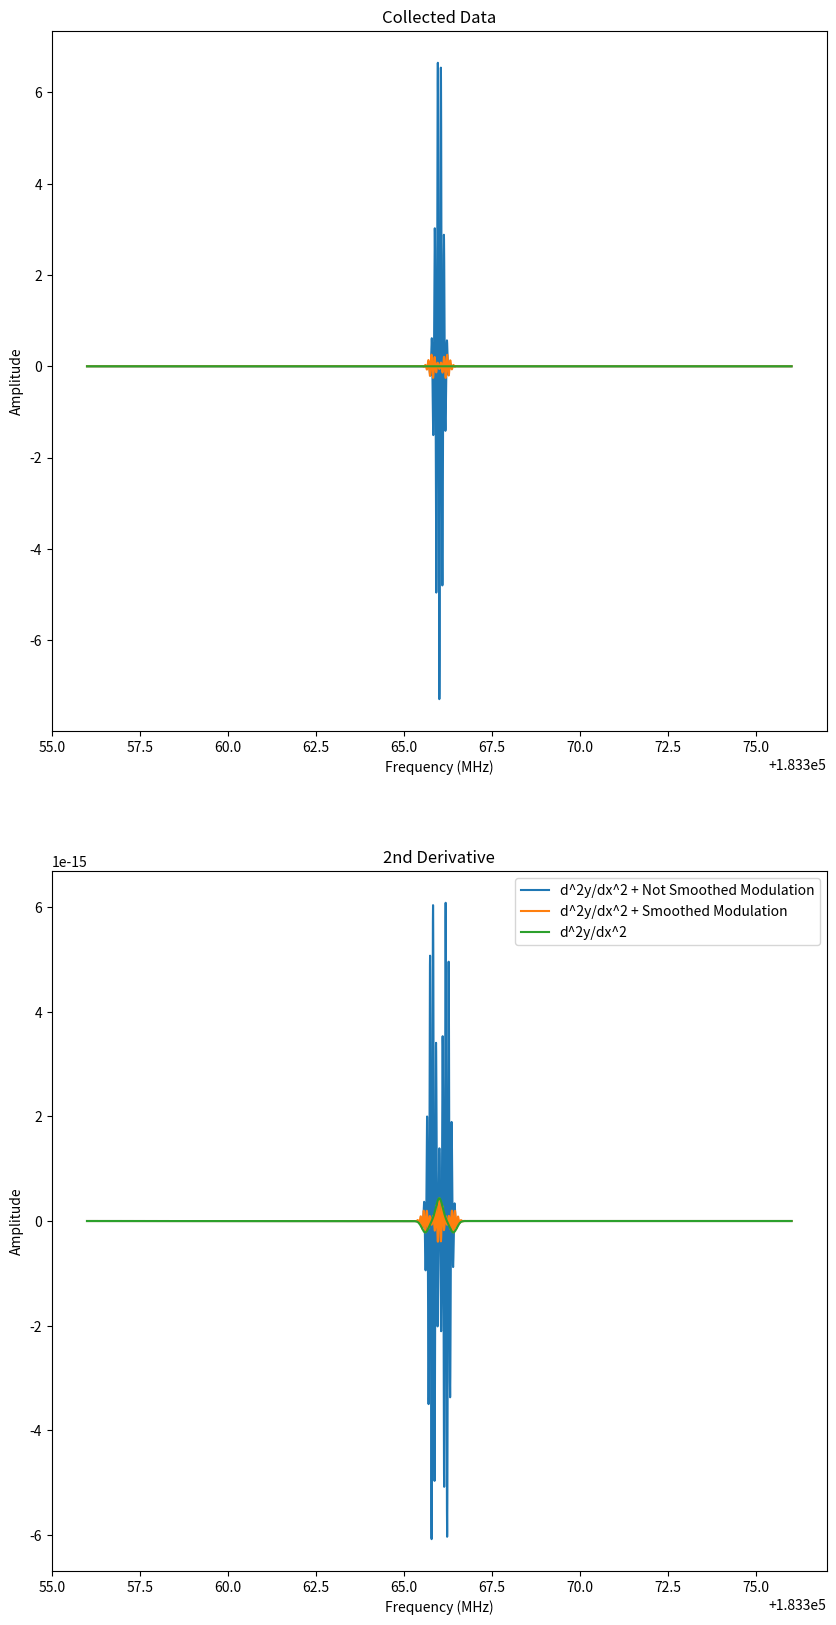
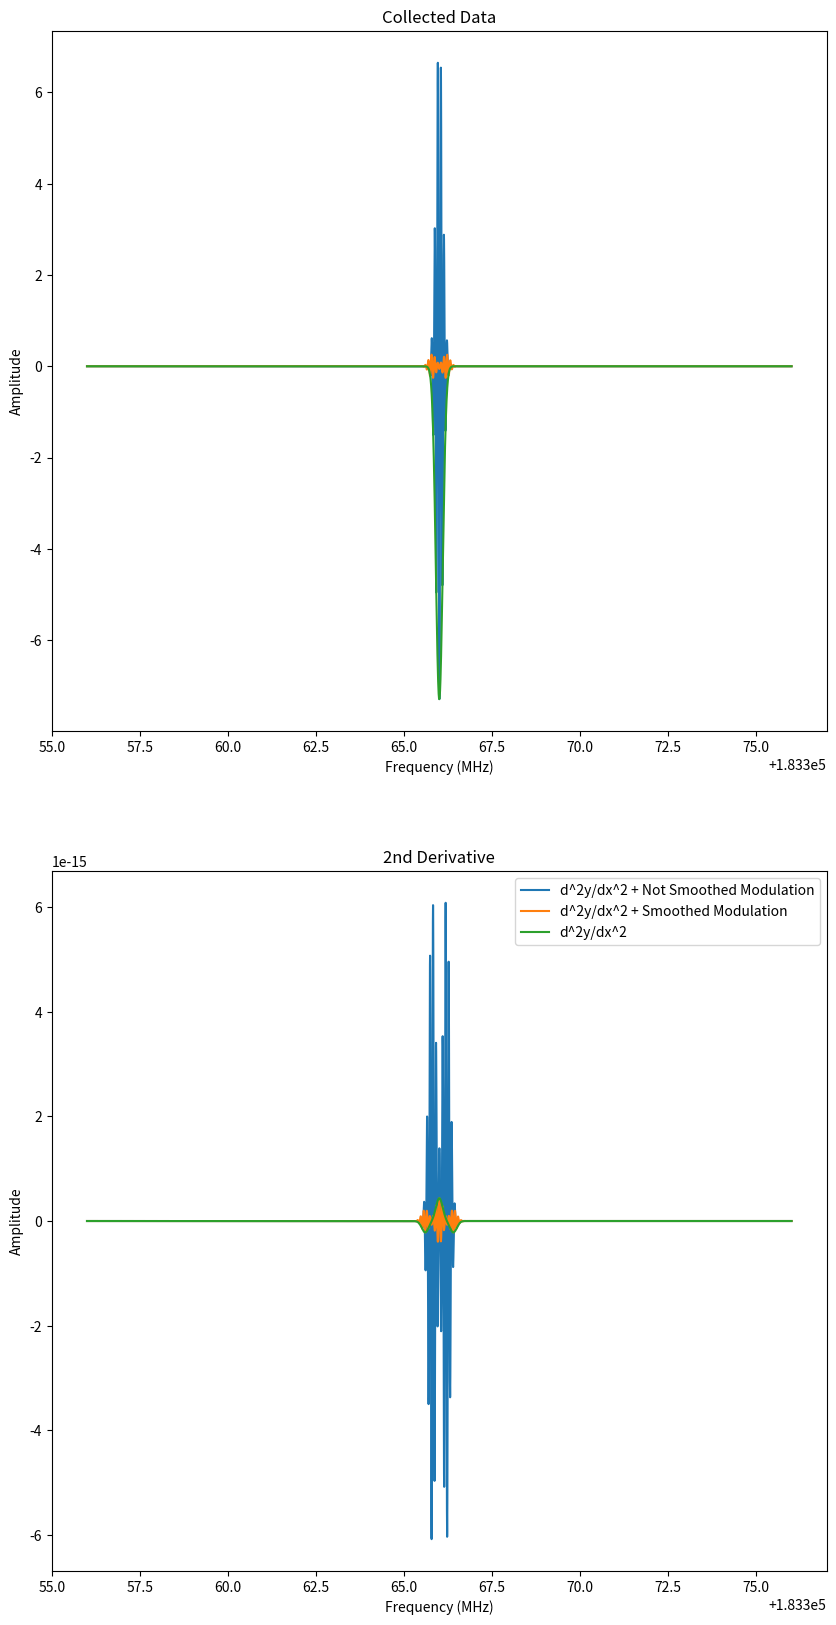

The matplotlib source for these figures, in order:
# Libraries needed
import numpy as np
import random 
import matplotlib.pyplot as plt


# random values for each of the variables we control for the expirament 
# the min and max values are set according to the system in the lab
amp = np.random.uniform(0, 10) # in volts bc thats what our output is in real life 
fre = random.randint(183000, 185000)# in MHz, cannot do GHz because wont work
fre_start = fre - 10
fre_end = fre + 10
fre_range = np.linspace(fre_start, fre_end, 50000) # we want the sweep to be 20 MHz thats this does
pres = random.randint(1, 200) # safe range to complete the expirament in Torr 
    # because this function doesnt allow you to go smaller then 1 
    # if we say the values are in mTorr then the curve is way too wide
#mod_steps = random.randint(1,2000) # choosing a random number of modulation steps
# note: 1 step = a 20MHz sweep and 2000 steps = 1 kHz/sweep

def Gaussian(amp, fre, pres): 
    x = fre_range # simplifies the variable for the frequency range equation just for the function
    g = -amp*np.exp(-(x-fre)**2/(2*(pres/1000)**2)) # eq for gaussian curve 
    # x-fre--> position of the center of the gaussian curve
    # pres/1000 --> converts the pressure into mTorr for more accurate gaussian curve
    return(g)


nu_mod_range = (0.01,20) # modulated frequncy range in MHz (numbers the same reason for mod_steps)
delta = (0.1,100) # modulated amplitude range (just doing the same as amp)
nu_mod = np.random.uniform(nu_mod_range[0], nu_mod_range[1]) #modulated frequncy

Gaussian_Mod = Gaussian(amp, fre, pres) * np.sin(2 * np.pi * nu_mod *fre_range)
# eq for sin modulated Gaussian

# all the differentiations and smoothings
window_size = 1000 # how much smoothoing is done and effects spacing between peaks
dGdf = np.gradient(Gaussian(amp, fre, pres), fre)
dGdf_smooth = np.convolve(dGdf, np.ones(window_size)/window_size, mode='same')
d2Gdf2 = np.gradient(dGdf_smooth, fre)
d2Gdf2_smooth = np.convolve(d2Gdf2, np.ones(window_size)/window_size, mode='same')
# above is just the main Gaussian below is all the Modulated GM = Gaussian Modulated
# GMS = the modulation was smoothed prior to taking the derivative (same process as IGOR)
mod_smooth = np.convolve(Gaussian_Mod, np.ones(window_size)/window_size, mode='same')
dGMdf = np.gradient(Gaussian_Mod, fre)
dGMSdf = np.gradient(mod_smooth, fre)
dGMdf_smooth = np.convolve(dGMdf, np.ones(window_size)/window_size, mode='same')
dGMSdf_smooth = np.convolve(dGMSdf, np.ones(window_size)/window_size, mode='same')
d2GMdf2 = np.gradient(dGMdf, fre)
d2GMSdf2 = np.gradient(dGMSdf, fre)
d2GMdf2_smooth = np.convolve(d2GMdf2, np.ones(window_size)/window_size, mode='same')
d2GMSdf2_smooth = np.convolve(d2GMSdf2, np.ones(window_size)/window_size, mode='same')


def makefigure(amp, fre, pres):
    fig, ax = plt.subplots(2, 1, figsize=(10, 20)) #dimentisons of the figure
    # base gaph --> no differentiation but has modulation
    ax[0].plot(fre_range, Gaussian_Mod, label = 'Origional + Not Smoothed Modulation')
    ax[0].plot(fre_range, mod_smooth, label='Original + Smoothed Modulation')
    ax[0].plot(fre_range, Gaussian(amp, fre, pres), label='y')
    ax[0].set_xlabel('Frequency (MHz)')
    ax[0].set_ylabel('Amplitude')
    ax[0].set_title('Collected Data')
    # second derivative and its modulations
    ax[1].plot(fre_range, d2GMdf2_smooth, label='d^2y/dx^2 + Not Smoothed Modulation')
    ax[1].plot(fre_range, d2GMSdf2_smooth, label='d^2y/dx^2 + Smoothed Modulation')
    ax[1].plot(fre_range, d2Gdf2_smooth, label = 'd^2y/dx^2') 
    ax[1].set_xlabel('Frequency (MHz)')
    ax[1].set_ylabel('Amplitude')
    ax[1].set_title('2nd Derivative')
    plt.legend()
    plt.show()
    # below is so we know what pressure, amplitude, modulation steps and cental steps are for this run
    print("For this run of the simmulation, the pressure is", pres, "mTorr. The central frequency is", fre, "MHz. The amplitude is", amp, ".")
    return()

makefigure(1, 183416, 18)
makefigure(amp, fre, pres)






